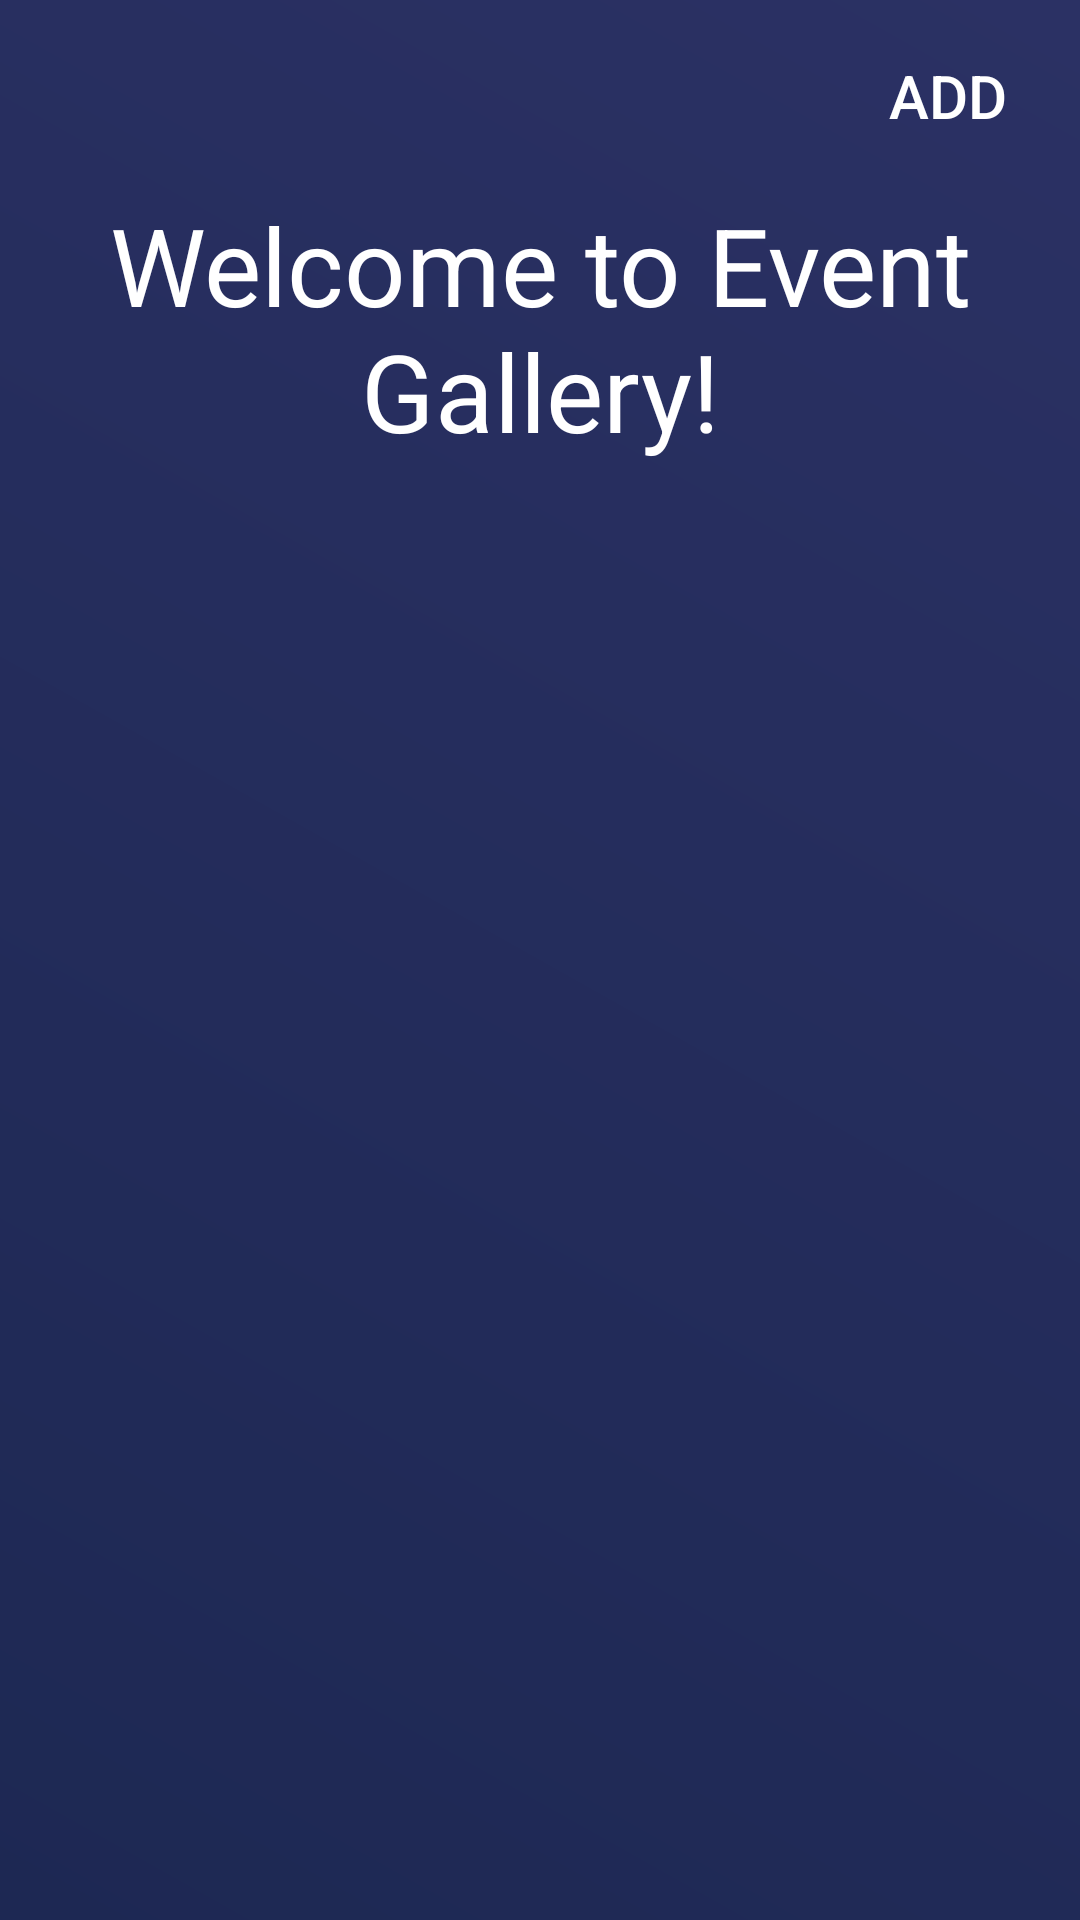

Here is an Android app screen rendered from its layout file. Give the layout XML and the strings, colors and styles it references.
<!-- AndroidManifest.xml: application theme AppTheme -->
<!-- res/layout/activity_gallery_list.xml -->
<?xml version="1.0" encoding="utf-8"?>
<android.support.constraint.ConstraintLayout xmlns:android="http://schemas.android.com/apk/res/android"
    xmlns:app="http://schemas.android.com/apk/res-auto"
    xmlns:tools="http://schemas.android.com/tools"
    android:layout_width="match_parent"
    android:layout_height="match_parent"
    android:background="@drawable/gradient"
    tools:context=".GalleryList">
    <TextView
        android:layout_width="wrap_content"
        android:layout_height="wrap_content"
        android:layout_marginTop="64dp"
        android:layout_marginEnd="8dp"
        android:text="Welcome to Event Gallery!"
        android:textAlignment="center"
        android:textColor="#fff"
        android:textSize="36sp"
        app:layout_constraintEnd_toEndOf="parent"
        app:layout_constraintHorizontal_bias="0.0"
        app:layout_constraintStart_toStartOf="parent"
        app:layout_constraintTop_toTopOf="parent" />
    <Button
        android:id="@+id/addPhotos"
        android:layout_width="wrap_content"
        android:layout_height="wrap_content"
        android:layout_gravity="right"
        android:layout_marginTop="8dp"
        android:background="@android:color/transparent"
        android:text="Add"
        android:textSize="20sp"
        android:textColor="#ffffff"
        app:layout_constraintEnd_toEndOf="parent"
        app:layout_constraintTop_toTopOf="parent" />

    <android.support.v7.widget.RecyclerView
        android:id="@+id/seeGalleryList"
        android:layout_width="match_parent"
        android:layout_height="wrap_content"
        android:layout_marginTop="200dp"
        app:layout_constraintStart_toStartOf="parent"
        app:layout_constraintTop_toTopOf="parent" />
</android.support.constraint.ConstraintLayout>
<!-- resources referenced by this layout -->
<resources>
  <!-- drawable gradient (drawable) -->
  <?xml version="1.0" encoding="utf-8"?>
  <shape xmlns:android="http://schemas.android.com/apk/res/android">
      <gradient android:startColor="#1d2853"
          android:endColor="#2b3164"
          android:angle="45"
          />
  </shape>
  <style name="AppTheme" parent="Theme.AppCompat.Light.NoActionBar">
          
          <item name="colorPrimary">@color/colorPrimary</item>
          <item name="colorPrimaryDark">@color/colorPrimaryDark</item>
          <item name="colorAccent">@color/colorAccent</item>
      </style>
  <!-- not gathered from this repository: default colours our renderer supplied (Android Studio template values) -->
  <color name="colorPrimary">#FF6200EE</color>
  <color name="colorPrimaryDark">#FF3700B3</color>
  <color name="colorAccent">#FF03DAC5</color>
</resources>
